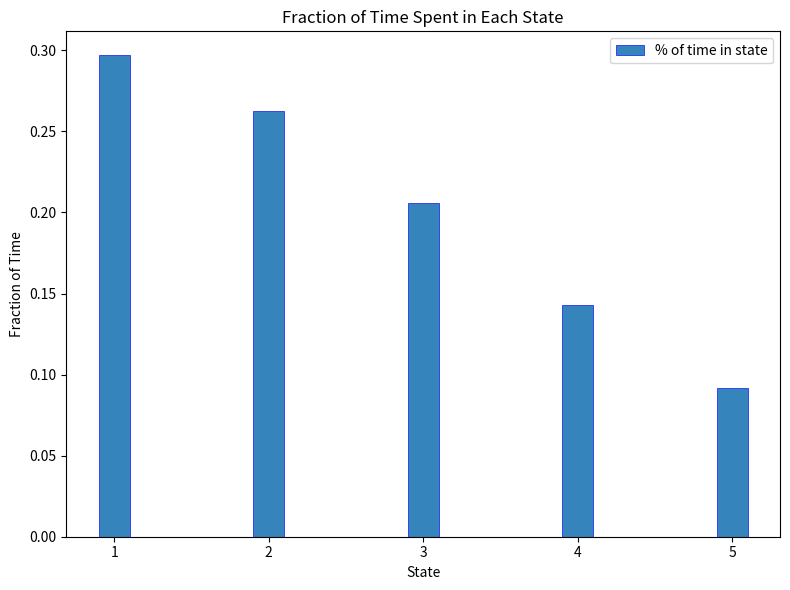

Recreate this plot in Python.
import numpy as np
import matplotlib.pyplot as plt

K = 0.1
a = 0.04
b = 0.16

S = [1,2,3,4,5]
p = np.zeros((5,5))

for n in S:
    if n+1 <= S[-1]:
        p_n = K*np.exp(a*n)
        p[n-1][n] = p_n
    if n-1 >= S[0]:
        q_n = K*np.exp(b*(n-1))
        p[n-1][n-2] = q_n
    if n-1 >= S[0] and n+1 <= S[-1]:
        p[n-1][n-1] = 1 - p[n-1][n] - p[n-1][n-2]
    elif n-1 < S[0]:
        p[n-1][n-1] = 1 - p[n-1][n]
    elif n+1 > S[-1]:
        p[n-1][n-1] = 1 - p[n-1][n-2]

    
print(p)


n = 10**6

def m_process(p, start_state, n):
    state_index = S.index(start_state)
    state_sequence = [start_state]

    for _ in range(n):
        state_index = np.random.choice(range(len(S)), p=p[state_index])
        state_sequence.append(S[state_index])

    return state_sequence

process = m_process(p, 5, n)

counts = {}
ratios = {}
for s in S:
    counts[s] = 0
for state in process:
    counts[state] += 1
for s in S:
    ratios[s] = counts[s] / n

print(f"counts: {counts}")
print(f"ratios: {ratios}")

barwidth = 0.2
x = np.arange(len(S))
fig, ax1 = plt.subplots(figsize=(8,6))
ax1.bar(x+1, ratios.values(), width=barwidth, edgecolor='blue', linewidth=0.5, alpha=0.9,label='% of time in state')
ax1.set_title("Fraction of Time Spent in Each State")
ax1.set_xlabel("State")
ax1.set_ylabel("Fraction of Time")
ax1.set_xticks(S)
ax1.legend()  
plt.tight_layout()
plt.show()
